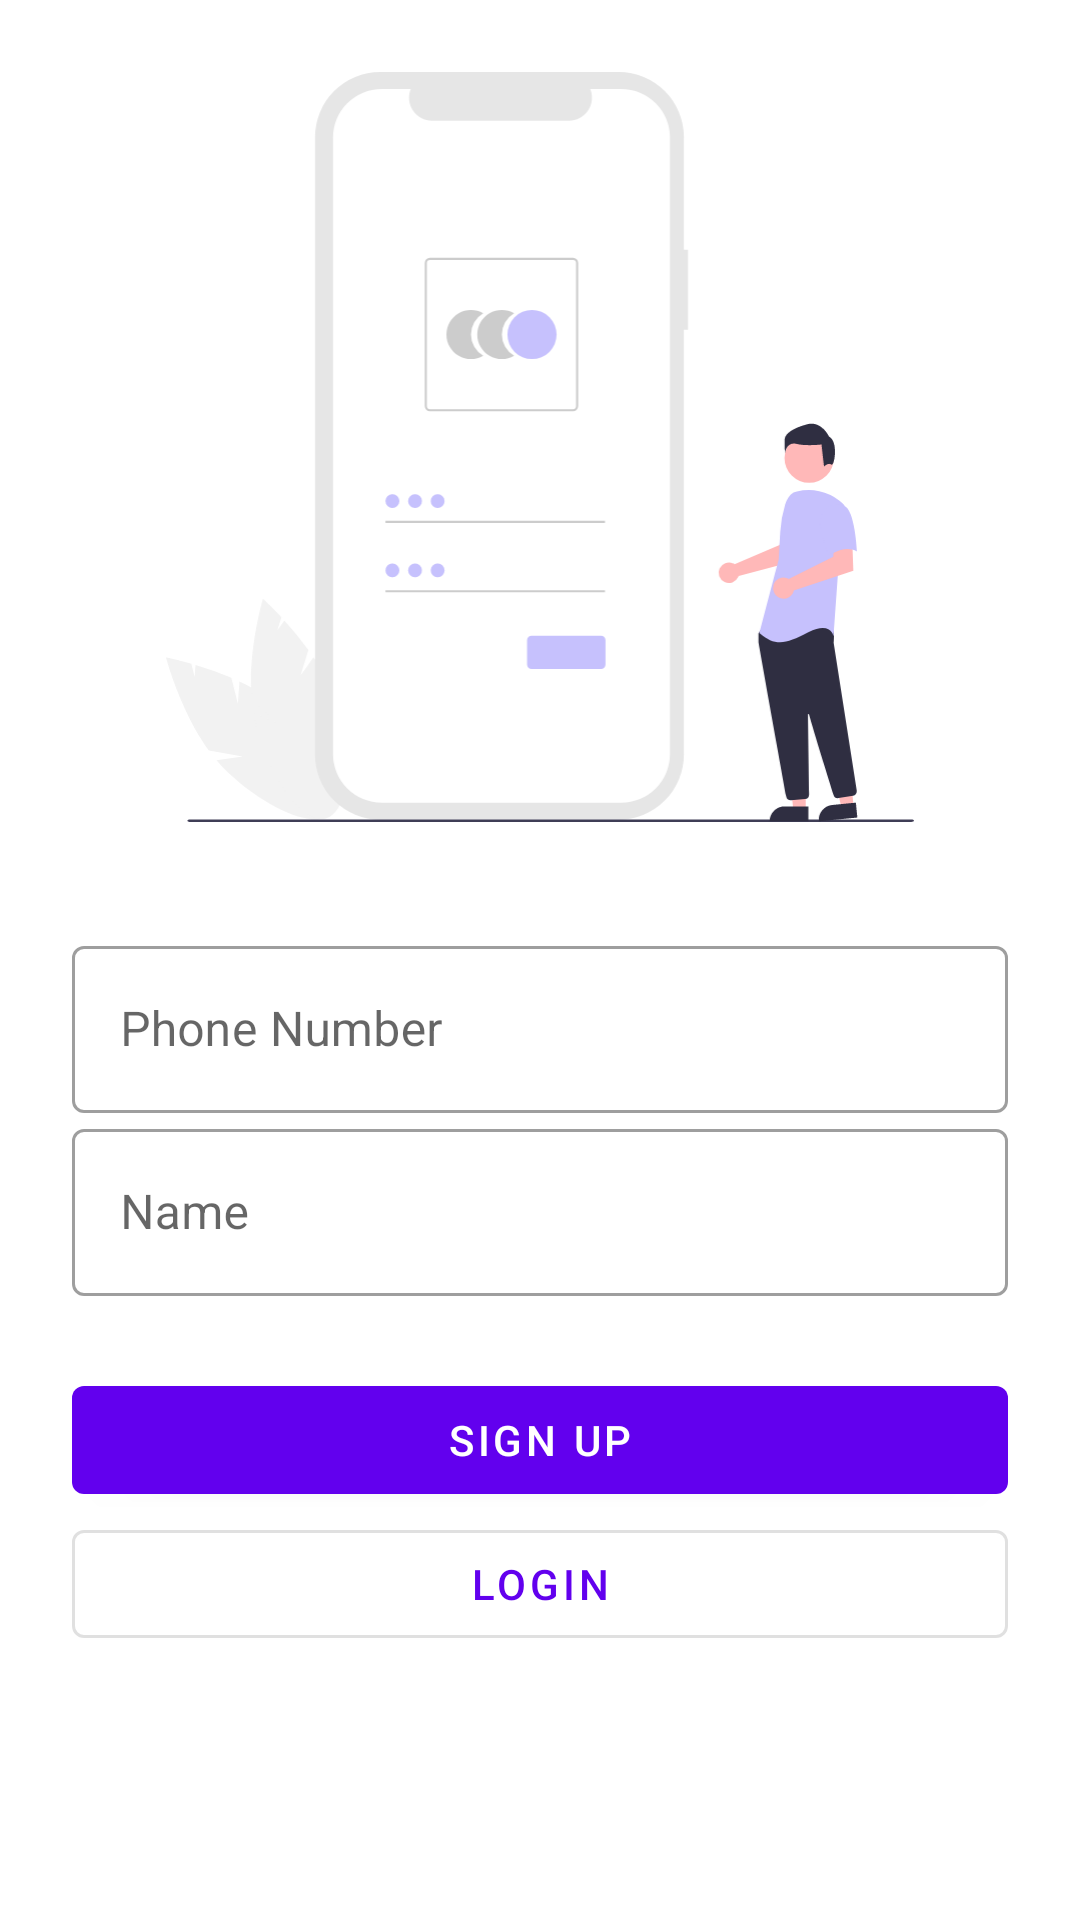

Reconstruct the res/layout file that produces this screen, plus the resources it refers to.
<!-- AndroidManifest.xml: application theme Theme.LuxuryCat -->
<!-- res/layout/activity_register.xml -->
<?xml version="1.0" encoding="utf-8"?>
<androidx.constraintlayout.widget.ConstraintLayout xmlns:android="http://schemas.android.com/apk/res/android"
    xmlns:app="http://schemas.android.com/apk/res-auto"
    xmlns:tools="http://schemas.android.com/tools"
    android:layout_width="match_parent"
    android:layout_height="match_parent"
    tools:context=".activity.LoginActivity">

    <ImageView
        android:id="@+id/imageView6"
        android:layout_width="250dp"
        android:layout_height="250dp"
        android:layout_marginTop="24dp"
        app:layout_constraintEnd_toEndOf="parent"
        app:layout_constraintStart_toStartOf="parent"
        app:layout_constraintTop_toTopOf="parent"
        app:srcCompat="@drawable/ic_undraw_login" />

    <com.google.android.material.textfield.TextInputLayout
        android:id="@+id/textInputLayout"
        android:layout_width="0dp"
        android:layout_height="wrap_content"
        android:layout_marginStart="24dp"
        android:layout_marginTop="36dp"
        android:layout_marginEnd="24dp"
        style="@style/Widget.MaterialComponents.TextInputLayout.OutlinedBox"
        app:layout_constraintEnd_toEndOf="parent"
        app:layout_constraintStart_toStartOf="parent"
        app:layout_constraintTop_toBottomOf="@+id/imageView6">

        <com.google.android.material.textfield.TextInputEditText
            android:layout_width="match_parent"
            android:layout_height="wrap_content"
            android:hint="Phone Number"
            android:id="@+id/userNumber"

            />
    </com.google.android.material.textfield.TextInputLayout>

    <com.google.android.material.textfield.TextInputLayout
        android:id="@+id/textInputLayout1"
        style="@style/Widget.MaterialComponents.TextInputLayout.OutlinedBox"
        android:layout_width="0dp"
        android:layout_height="wrap_content"
        android:layout_marginStart="24dp"
        android:layout_marginEnd="24dp"
        app:layout_constraintEnd_toEndOf="parent"
        app:layout_constraintStart_toStartOf="parent"
        app:layout_constraintTop_toBottomOf="@+id/textInputLayout">

        <com.google.android.material.textfield.TextInputEditText
            android:id="@+id/userName"
            android:layout_width="match_parent"
            android:layout_height="wrap_content"
            android:hint="Name"

            />
    </com.google.android.material.textfield.TextInputLayout>

    <com.google.android.material.button.MaterialButton
        android:id="@+id/button3"
        android:layout_width="0dp"
        android:layout_height="wrap_content"
        android:layout_marginStart="24dp"
        android:layout_marginEnd="24dp"
        android:layout_marginTop="24dp"
        android:text="Sign up"
        app:layout_constraintEnd_toEndOf="parent"
        app:layout_constraintStart_toStartOf="parent"
        app:layout_constraintTop_toBottomOf="@+id/textInputLayout1" />

    <com.google.android.material.button.MaterialButton
        android:id="@+id/button4"
        style="@style/Widget.MaterialComponents.Button.OutlinedButton"
        android:layout_width="0dp"
        android:layout_height="wrap_content"
        android:text="Login"
        app:layout_constraintEnd_toEndOf="@+id/button3"
        app:layout_constraintStart_toStartOf="@+id/button3"
        app:layout_constraintTop_toBottomOf="@+id/button3" />
</androidx.constraintlayout.widget.ConstraintLayout>
<!-- resources referenced by this layout -->
<resources>
  <!-- drawable ic_undraw_login: vector/xml drawable (drawable, 6518 chars, omitted) -->
  <style name="Theme.LuxuryCat" parent="Theme.MaterialComponents.DayNight.DarkActionBar">
          
          <item name="colorPrimary">@color/colorPrimary</item>
          <item name="colorPrimaryVariant">@color/colorSecondary</item>
          <item name="colorOnPrimary">@color/white</item>
          
          <item name="colorSecondary">@color/teal_200</item>
          <item name="colorSecondaryVariant">@color/teal_700</item>
          <item name="colorOnSecondary">@color/black</item>
          
          <item name="android:statusBarColor">?attr/colorPrimaryVariant</item>
          
      </style>
  <!-- not gathered from this repository: default colours our renderer supplied (Android Studio template values) -->
  <color name="teal_200">#FF03DAC5</color>
  <color name="teal_700">#FF018786</color>
  <color name="black">#FF000000</color>
  <color name="white">#FFFFFFFF</color>
  <color name="colorPrimary">#FF6200EE</color>
</resources>
